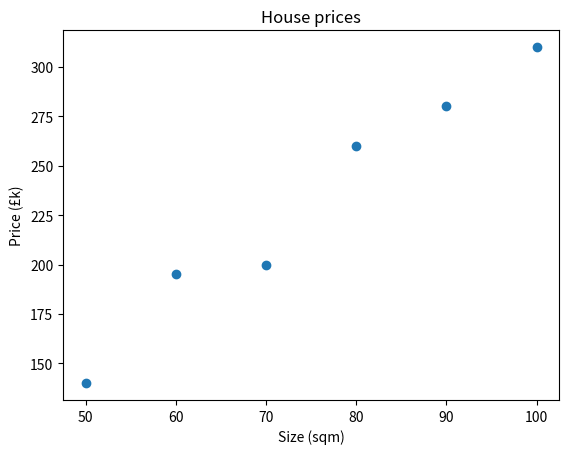
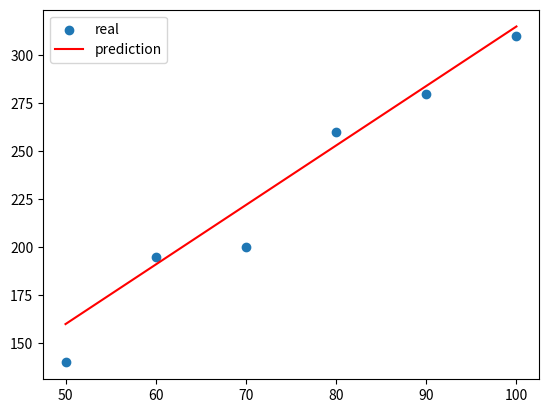

Python code for these plots, in order:
import numpy as np
import matplotlib.pyplot as plt

#  house data
sizes =  np.array([50, 60, 70, 80, 90, 100])
prices = np.array([140, 195, 200, 260, 280, 310])

# plot 
plt.scatter(sizes, prices)
plt.xlabel("Size (sqm)")
plt.ylabel("Price (£k)")
plt.title("House prices")
plt.show()
m = 3.1
c = 5
predicted = m* sizes + c
errors = predicted - prices
rmse = np.sqrt(np.mean(errors**2))
print ("RMSE:", rmse)
plt.scatter(sizes,prices, label = "real")
plt.plot(sizes, predicted, color = 'red', label="prediction")
plt.legend()
plt.show()
